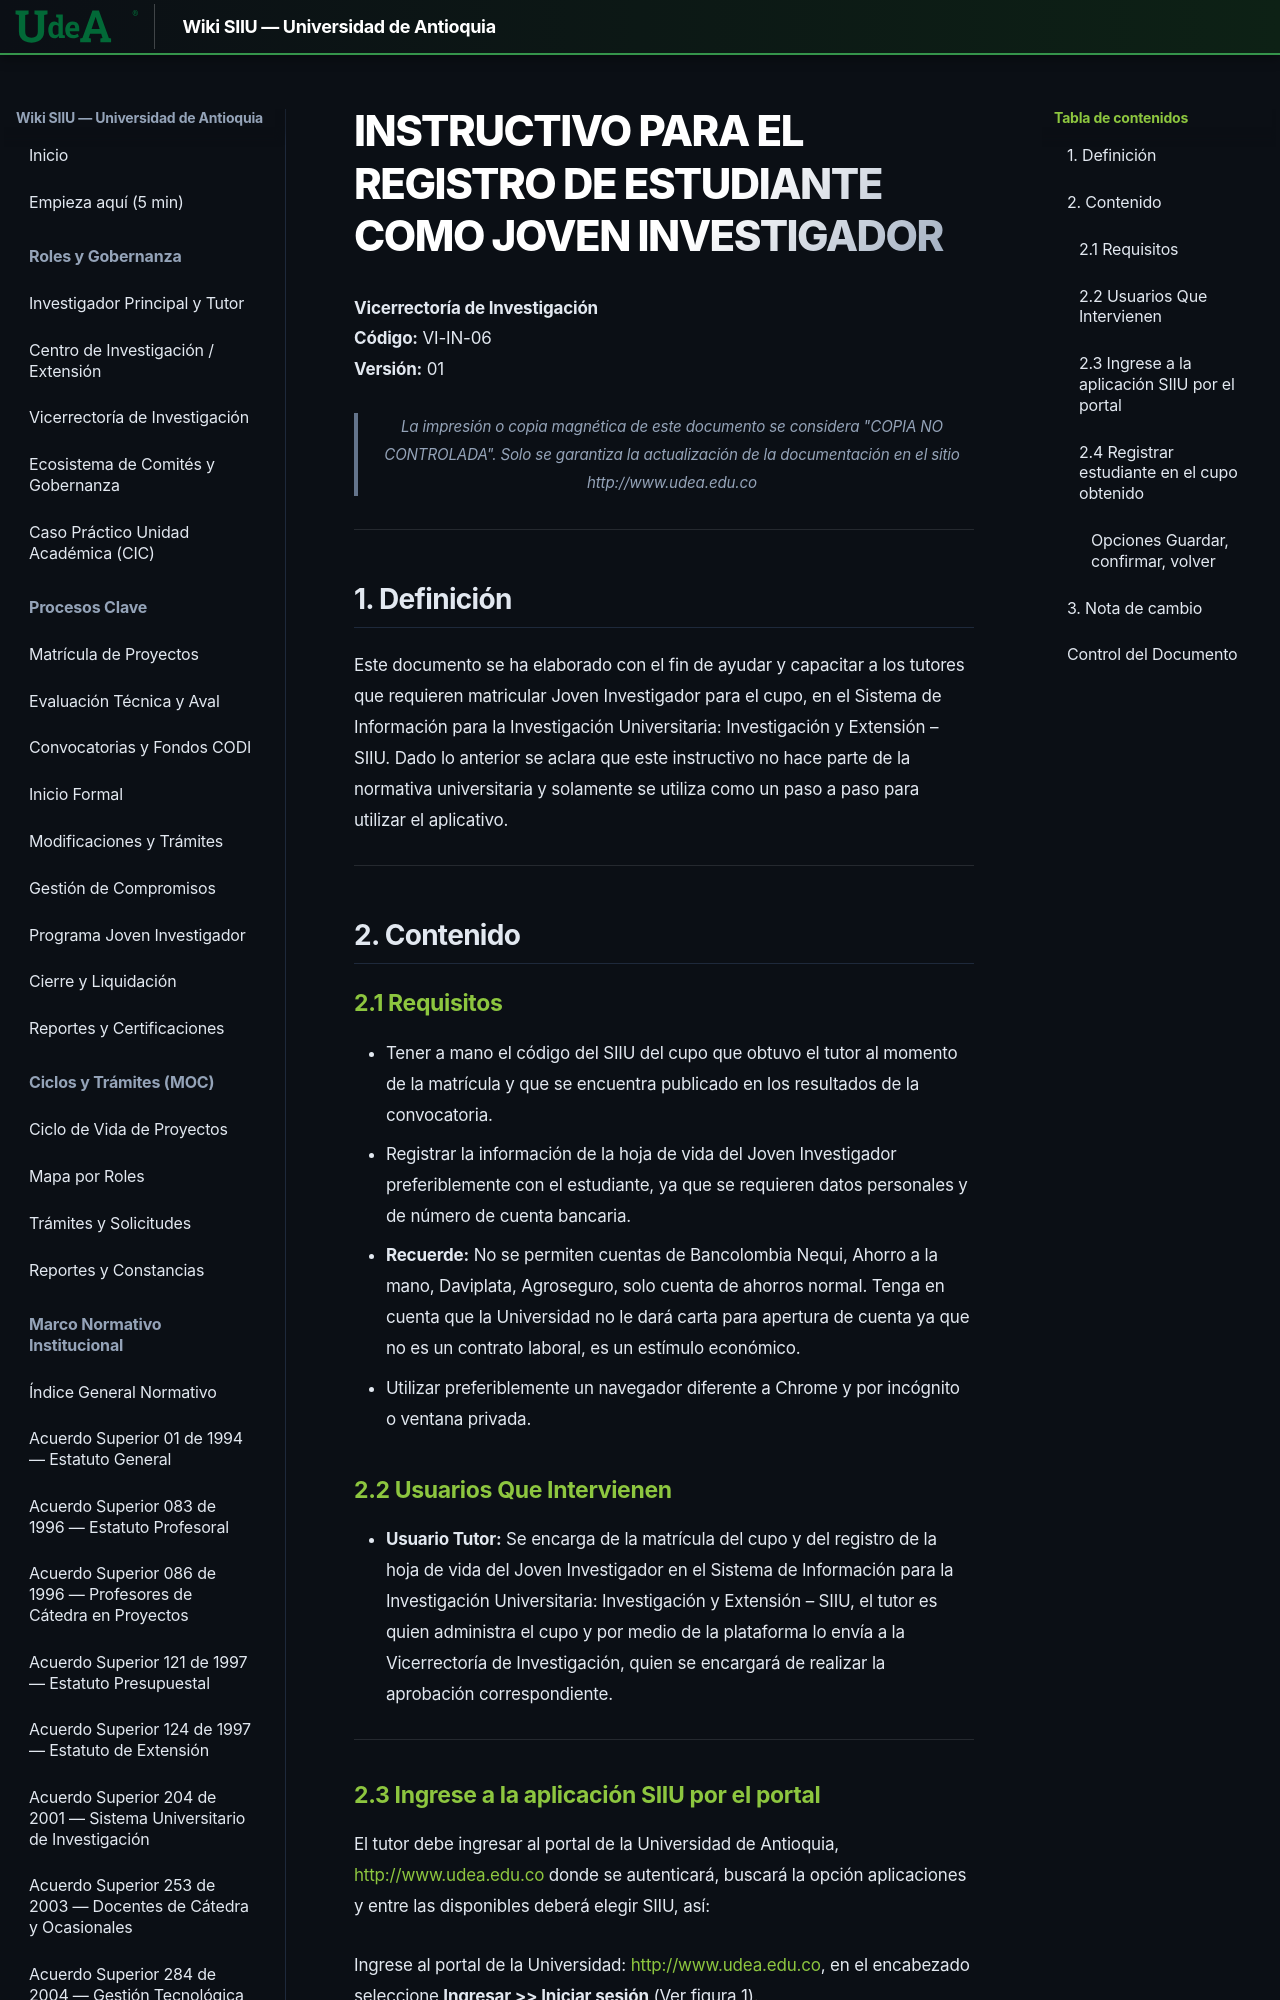

repository: Colors-svg/Wiki · page: archivo_maestro/VI-IN-06/index.html · generator: mkdocs

---
codigo: VI-IN-06
titulo: Instructivo para el registro de estudiante como joven investigador
version: 01
fecha_aprobacion: 12-ABR-2024
elaboro: Sandra Patricia Zabala Orrego (Contratista, Vicerrectoría de Investigación)
reviso: Kerlin Yohana Bedoya Agudelo (Analista de Procesos, División de Arquitectura de Procesos)
aprobo: Gloria Valencia Bustamante (Asistente, Vicerrectoría de Investigación)
estado: Vigente
tipo_documento: Instructivo
sistema: SIIU
entidad: Universidad de Antioquia - Vicerrectoría de Investigación
---

# INSTRUCTIVO PARA EL REGISTRO DE ESTUDIANTE COMO JOVEN INVESTIGADOR

**Vicerrectoría de Investigación**  
**Código:** VI-IN-06  
**Versión:** 01  

> *La impresión o copia magnética de este documento se considera "COPIA NO CONTROLADA". Solo se garantiza la actualización de la documentación en el sitio http://www.udea.edu.co*

---

## 1. Definición

Este documento se ha elaborado con el fin de ayudar y capacitar a los tutores que requieren matricular Joven Investigador para el cupo, en el Sistema de Información para la Investigación Universitaria: Investigación y Extensión – SIIU. Dado lo anterior se aclara que este instructivo no hace parte de la normativa universitaria y solamente se utiliza como un paso a paso para utilizar el aplicativo.

---

## 2. Contenido
